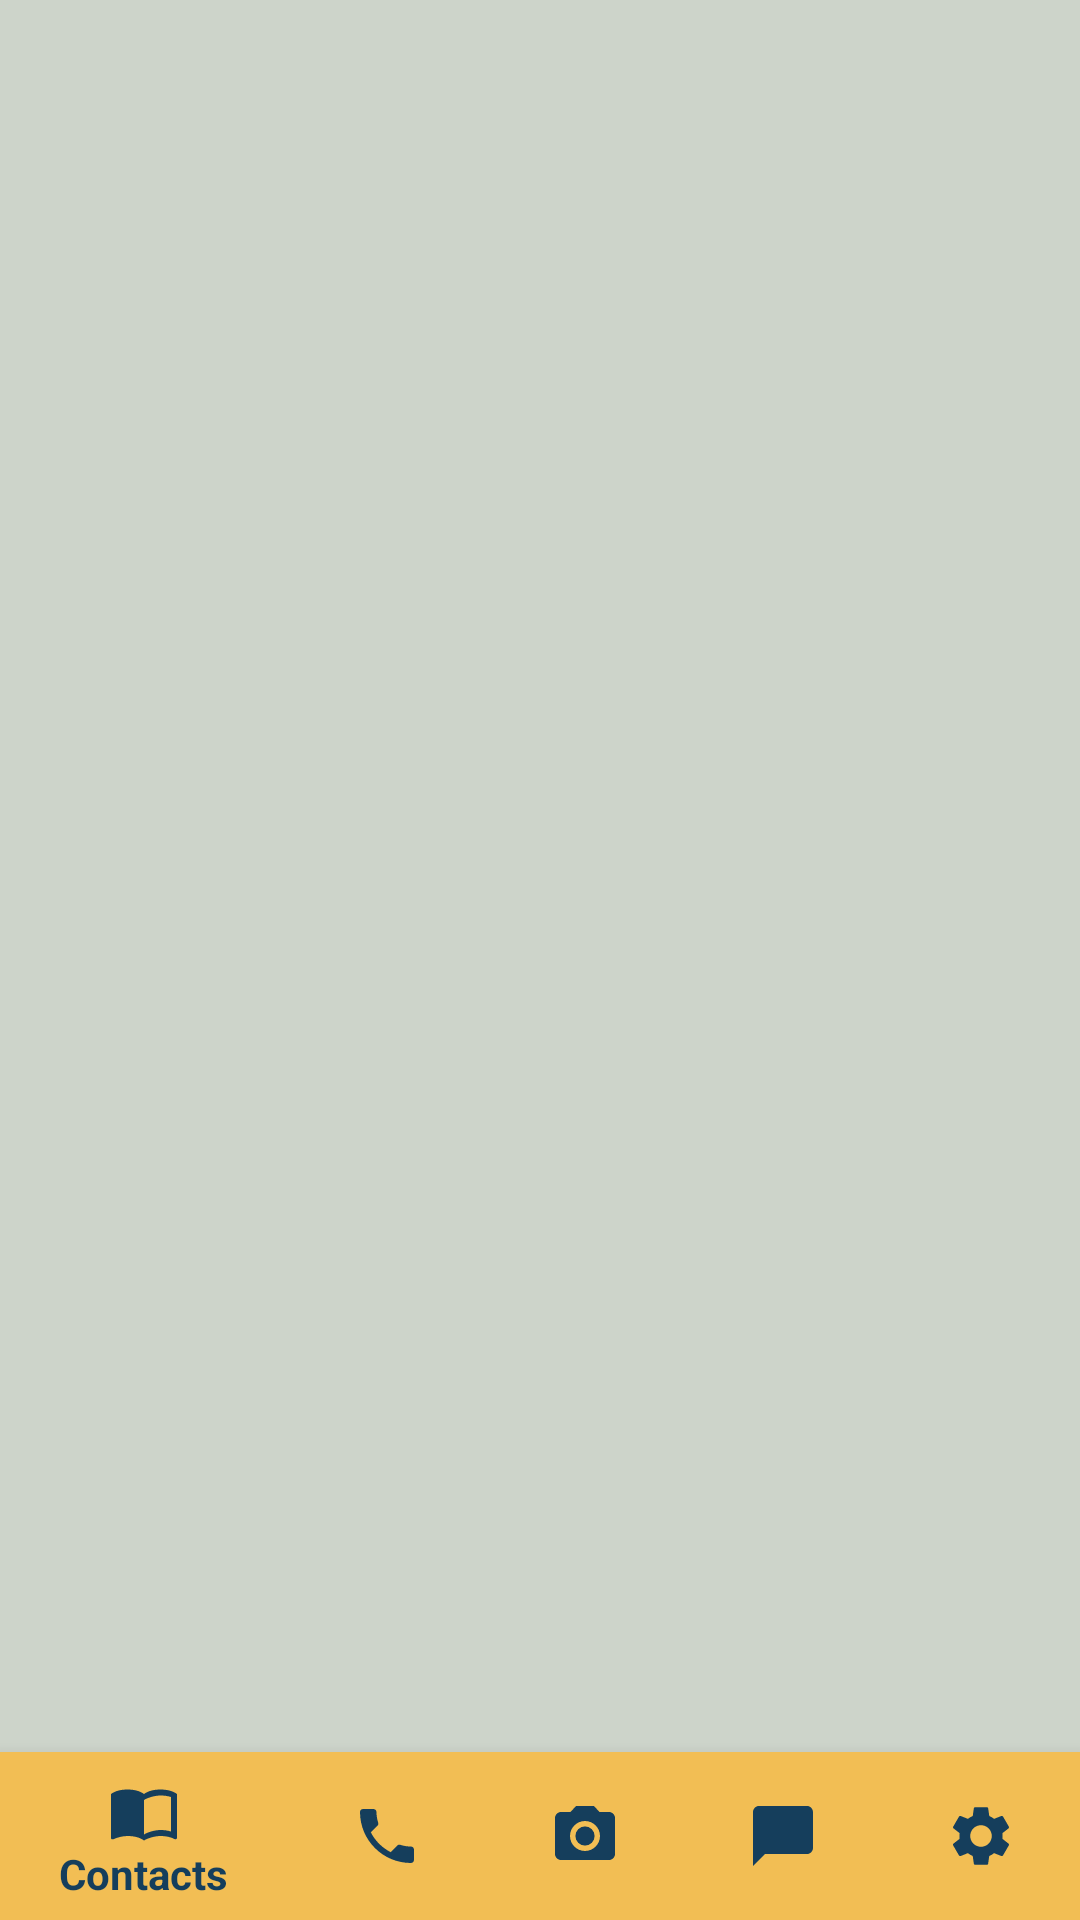

Android layout source for this screen:
<!-- AndroidManifest.xml: application theme Theme.AgileSprintersApp -->
<!-- res/layout/activity_calls.xml -->
<?xml version="1.0" encoding="utf-8"?>
<RelativeLayout
    xmlns:android="http://schemas.android.com/apk/res/android"
    xmlns:app="http://schemas.android.com/apk/res-auto"
    xmlns:tools="http://schemas.android.com/tools"
    android:layout_width="match_parent"
    android:layout_height="match_parent"
    android:background="@color/LightGrey"
    tools:context=".ContactsActivity">

    <com.google.android.material.bottomnavigation.BottomNavigationView
        android:id="@+id/bottomNav"
        android:layout_width="match_parent"
        android:layout_height="wrap_content"
        android:layout_alignParentBottom="true"
        android:background="@color/Yellow"
        app:itemIconTint="@color/Blue"
        app:itemTextColor="@color/Blue"
        app:menu="@menu/navigation">

    </com.google.android.material.bottomnavigation.BottomNavigationView>

    <androidx.viewpager.widget.ViewPager
        android:id="@+id/view_pager"
        android:layout_width="match_parent"
        android:layout_height="match_parent"
        app:layout_behavior="@string/appbar_scrolling_view_behavior" />


</RelativeLayout>
<!-- resources referenced by this layout -->
<resources>
  <color name="Blue">#153E5C</color>
  <color name="LightGrey">#CDD4CA</color>
  <color name="Yellow">#F2BE54</color>
  <style name="Theme.AgileSprintersApp" parent="Theme.AppCompat.DayNight.NoActionBar">
          
          <item name="colorPrimary">@color/purple_500</item>
          <item name="colorPrimaryVariant">@color/purple_700</item>
          <item name="colorOnPrimary">@color/white</item>
          
          <item name="colorSecondary">@color/teal_200</item>
          <item name="colorSecondaryVariant">@color/teal_700</item>
          <item name="colorOnSecondary">@color/black</item>
          
          <item name="android:statusBarColor" tools:targetApi="l">?attr/colorPrimaryVariant</item>
          
      </style>
  <color name="purple_500">#FF6200EE</color>
  <color name="purple_700">#FF3700B3</color>
  <color name="white">#FFFFFFFF</color>
  <color name="teal_200">#FF03DAC5</color>
  <color name="teal_700">#FF018786</color>
  <color name="black">#FF000000</color>
</resources>
